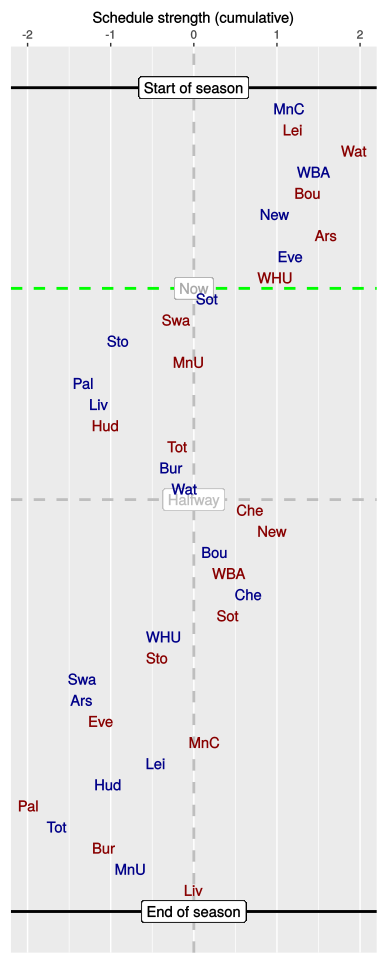

The file beside this chart, header and first rows:
, HA, vs, played, sched, cumulative
1, H, MnC, 1, 1.15, 1.15
2, A, Lei, 1, 0.04, 1.19
3, A, Wat, 1, 0.74, 1.93
4, H, WBA, 1, -0.49, 1.44
5, A, Bou, 1, -0.07, 1.37
6, H, New, 1, -0.39, 0.97
7, A, Ars, 1, 0.62, 1.59
8, H, Eve, 1, -0.43, 1.16
9, A, WHU, 1, -0.18, 0.98
10, H, Sot, 0, -0.82, 0.16
11, A, Swa, 0, -0.37, -0.21
12, H, Sto, 0, -0.7, -0.91
13, A, MnU, 0, 0.85, -0.06
14, H, Pal, 0, -1.27, -1.33
15, H, Liv, 0, 0.19, -1.14
16, A, Hud, 0, 0.08, -1.06
17, A, Tot, 0, 0.86, -0.2
18, H, Bur, 0, -0.07, -0.27
19, H, Wat, 0, 0.16, -0.11
20, A, Che, 0, 0.79, 0.68
21, A, New, 0, 0.27, 0.94
22, H, Bou, 0, -0.69, 0.25
23, A, WBA, 0, 0.17, 0.42
24, H, Che, 0, 0.23, 0.66
25, A, Sot, 0, -0.24, 0.41
26, H, WHU, 0, -0.77, -0.36
27, A, Sto, 0, -0.08, -0.44
28, H, Swa, 0, -0.91, -1.34
29, H, Ars, 0, -0.01, -1.35
30, A, Eve, 0, 0.23, -1.12
31, A, MnC, 0, 1.26, 0.13
32, H, Lei, 0, -0.6, -0.46
33, H, Hud, 0, -0.57, -1.03
34, A, Pal, 0, -0.96, -1.99
35, H, Tot, 0, 0.34, -1.65
36, A, Bur, 0, 0.57, -1.08
37, H, MnU, 0, 0.32, -0.76
38, A, Liv, 0, 0.76, 0
